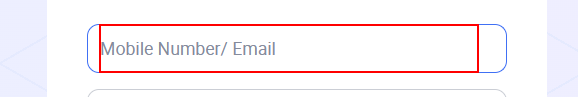
Workflow: lazada后台登入-单站点Excel导出

Step 1: type [row(1).ToString] into the text box

Step 2: type [row(2).ToString] into the text box (no picture)

Step 3: click on the button (no picture)

Step 4: 附加浏览器 'SellerCen Page' in window 'Seller Center' (msedge.exe) (no picture)

Step 5: click on the list item (no picture)

Step 6: click on the element 'English' (no picture) (repeated 3 times)

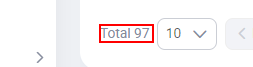
Step 9: get-text from the element 'Total *'

Step 10: click on the text box 'sort' (no picture)

Step 11: click on the element 'First Updated' (no picture)

Step 12: click on the text (no picture)

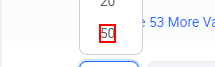
Step 13: click on the element in window 'Manage Products - Seller Center' (msedge.exe)
